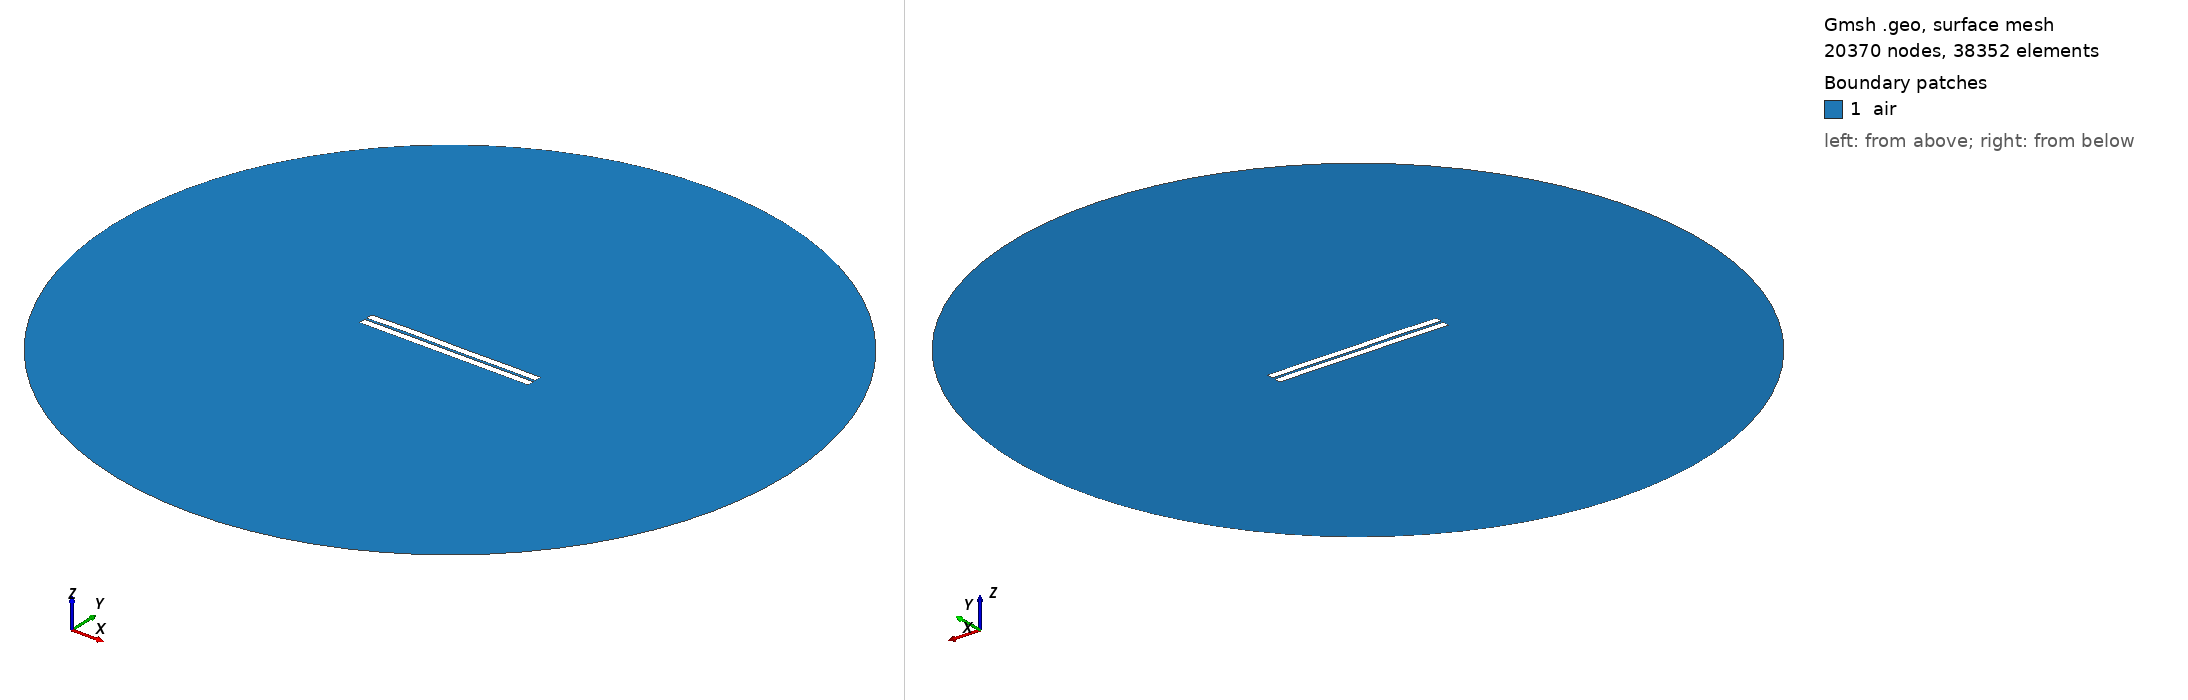

Gmsh geometry script, surface-meshed: 20370 nodes, 38352 surface elements. Boundary patches (legend numbers): 1 air. Left view from above one corner, right view from below the opposite corner. Legend entries are the model's physical surfaces. The drawing asked Gmsh for element sizes between 1% and 20% of the model's largest extent; the script's own settings can give other sizes.

=== 16.geo (drawn) ===
//---------------------------------------
// Geometry kernel
//---------------------------------------

SetFactory("OpenCASCADE");



//---------------------------------------
// Parameters of the geometry
//---------------------------------------

// Overetch of the upper plate
overetch = 0.0;

// Distance between the plates
distance = 1.5;

// Discretization over the x axis (for the deformation)
nx = 50; 

// Length of the plate
L = 100 - overetch; 

// Number of modes
n = 4; 

// 1st mode coefficient
coeff(1) = 0.12;
beta(1) = 0.596864 * 3.1415926535 / L;

// 2nd mode coefficient
coeff(2) = 0.12;
beta(2) = 1.49418 * 3.1415926535 / L;

// 3rd mode coefficient
coeff(3) = 0.12;
beta(3) = 2.50025 * 3.1415926535 / L;

// 4th mode coefficient
coeff(4) = 0.12;
beta(4) = 3.49999 * 3.1415926535 / L;



//---------------------------------------
// Upper plate (deformed rectangle)
//---------------------------------------

// Coordiantes of the upper plate
xmin = -50;
xmax = 50 - overetch;

// Height of the upper plate
yheight = 4 - 2 * overetch;

// Indexes of the points
UpperID[] = {};
LowerID[] = {};
LeftID[] = {};
RightID[] = {};

// Point index
p = 1;

// Horizontal edges
For i In {1:nx}
    x = xmin + (i-1)*(xmax - xmin)/(nx-1);

    y_bottom = distance / 2 + overetch;
    For j In {1:n}
        C = (Cosh(beta(j)*L) + Cos(beta(j)*L)) / (Sinh(beta(j)*L) + Sin(beta(j)*L));
        y_bottom  = y_bottom + coeff(j) * (Cosh(beta(j)*(x-xmin)) - Cos(beta(j)*(x-xmin)) - C * (Sinh(beta(j)*(x-xmin)) - Sin(beta(j)*(x-xmin))));
    EndFor

    y_top = y_bottom + yheight;

    Point(p) = {x, y_top, 0, 1.0};
    UpperID[i] = p;
    p = p + 1;

    Point(p) = {x, y_bottom, 0, 1.0};
    LowerID[i] = p;
    p = p + 1;
EndFor

// Create point lists
UpperPts[] = {}; LowerPts[] = {};
For i In {1:nx}
  UpperPts[] += {UpperID[i]};
  LowerPts[] += {LowerID[i]};
EndFor

// Build splines
Spline(1) = {UpperPts[]};
Spline(2) = {LowerPts[]};
Line(3) = {LowerPts[nx-1], UpperPts[nx-1]};
Line(4) = {LowerPts[0], UpperPts[0]};

// Build the plane surface
Curve Loop(1) = {2, 3, -1, -4};
Plane Surface(1) = {1};



//---------------------------------------
// Lower plate (rectangle)
//---------------------------------------

// Vertices
Point(1001) = {-50, -distance/2, 0, 1.0};
Point(1002) = { 50, -distance/2, 0, 1.0};
Point(1003) = { 50, -distance/2-4, 0, 1.0};
Point(1004) = {-50, -distance/2-4, 0, 1.0};

// Edges
Line(5) = {1001, 1002};
Line(6) = {1002, 1003};
Line(7) = {1003, 1004};
Line(8) = {1004, 1001};

// Plane surface
Line Loop(2) = {5, 6, 7, 8};
Plane Surface(2) = {2}; 



//---------------------------------------
// Outer boundary
//---------------------------------------

// Points
R = 200;
Point(1005) = {0, 0, 0};
Point(1006) = {R, 0, 0};
Point(1007) = {0,  R, 0};
Point(1008) = {-R, 0, 0};
Point(1009) = {0, -R, 0};

// Circle arcs (each needs start, center, end)
Circle(9) = {1006, 1005, 1007};
Circle(10) = {1007, 1005, 1008};
Circle(11) = {1008, 1005, 1009};
Circle(12) = {1009, 1005, 1006};

// Plane surface for the entire domain
Curve Loop(3) = {9, 10, 11, 12};
Plane Surface(3) = {3};

// Subtract the plates from the whole domain to obtain the actual domain where we want to solve the equations
air[] = BooleanDifference{ Surface{3}; Delete; }{ Surface{1}; Surface{2}; Delete; };


//---------------------------------------
// Transfinite Curves
//---------------------------------------

// Set the number of points on the boundaries
r = 16;
d = 0.15;

// Plates
Transfinite Curve {1}    = 50*r/4   Using Progression 1;
Transfinite Curve {2}    = 50*r     Using Progression 1;
Transfinite Curve {3, 4} = 2*r      Using Progression 1+d;
Transfinite Curve {5}    = 50*r     Using Progression 1;
Transfinite Curve {7}    = 50*r/4   Using Progression 1;
Transfinite Curve {6}    = 2*r      Using Progression 1+d;
Transfinite Curve {8}    = 2*r      Using Progression 1-d;

// Outer boundary
Transfinite Curve {9, 10, 11, 12} = 20 Using Progression 1;


//---------------------------------------
// Physical groups
//---------------------------------------                

// Physical curves (boundaries)
Physical Line("force_segment",  10) = {2};
Physical Line("upper_plate",    11) = {1, 3, 4};
Physical Line("lower_plate",    12) = {5, 6, 7, 8};
Physical Line("boundary",       20) = {9, 10, 11, 12};

// Physical Surfaces
Physical Surface("air",         30) = {air[]};



//---------------------------------------
// 6. Generate the Mesh
//---------------------------------------

// 2D mesh generation
Mesh.Algorithm = 6;
Mesh.Optimize = 1;
Mesh.OptimizeNetgen = 1;

Mesh 2;
